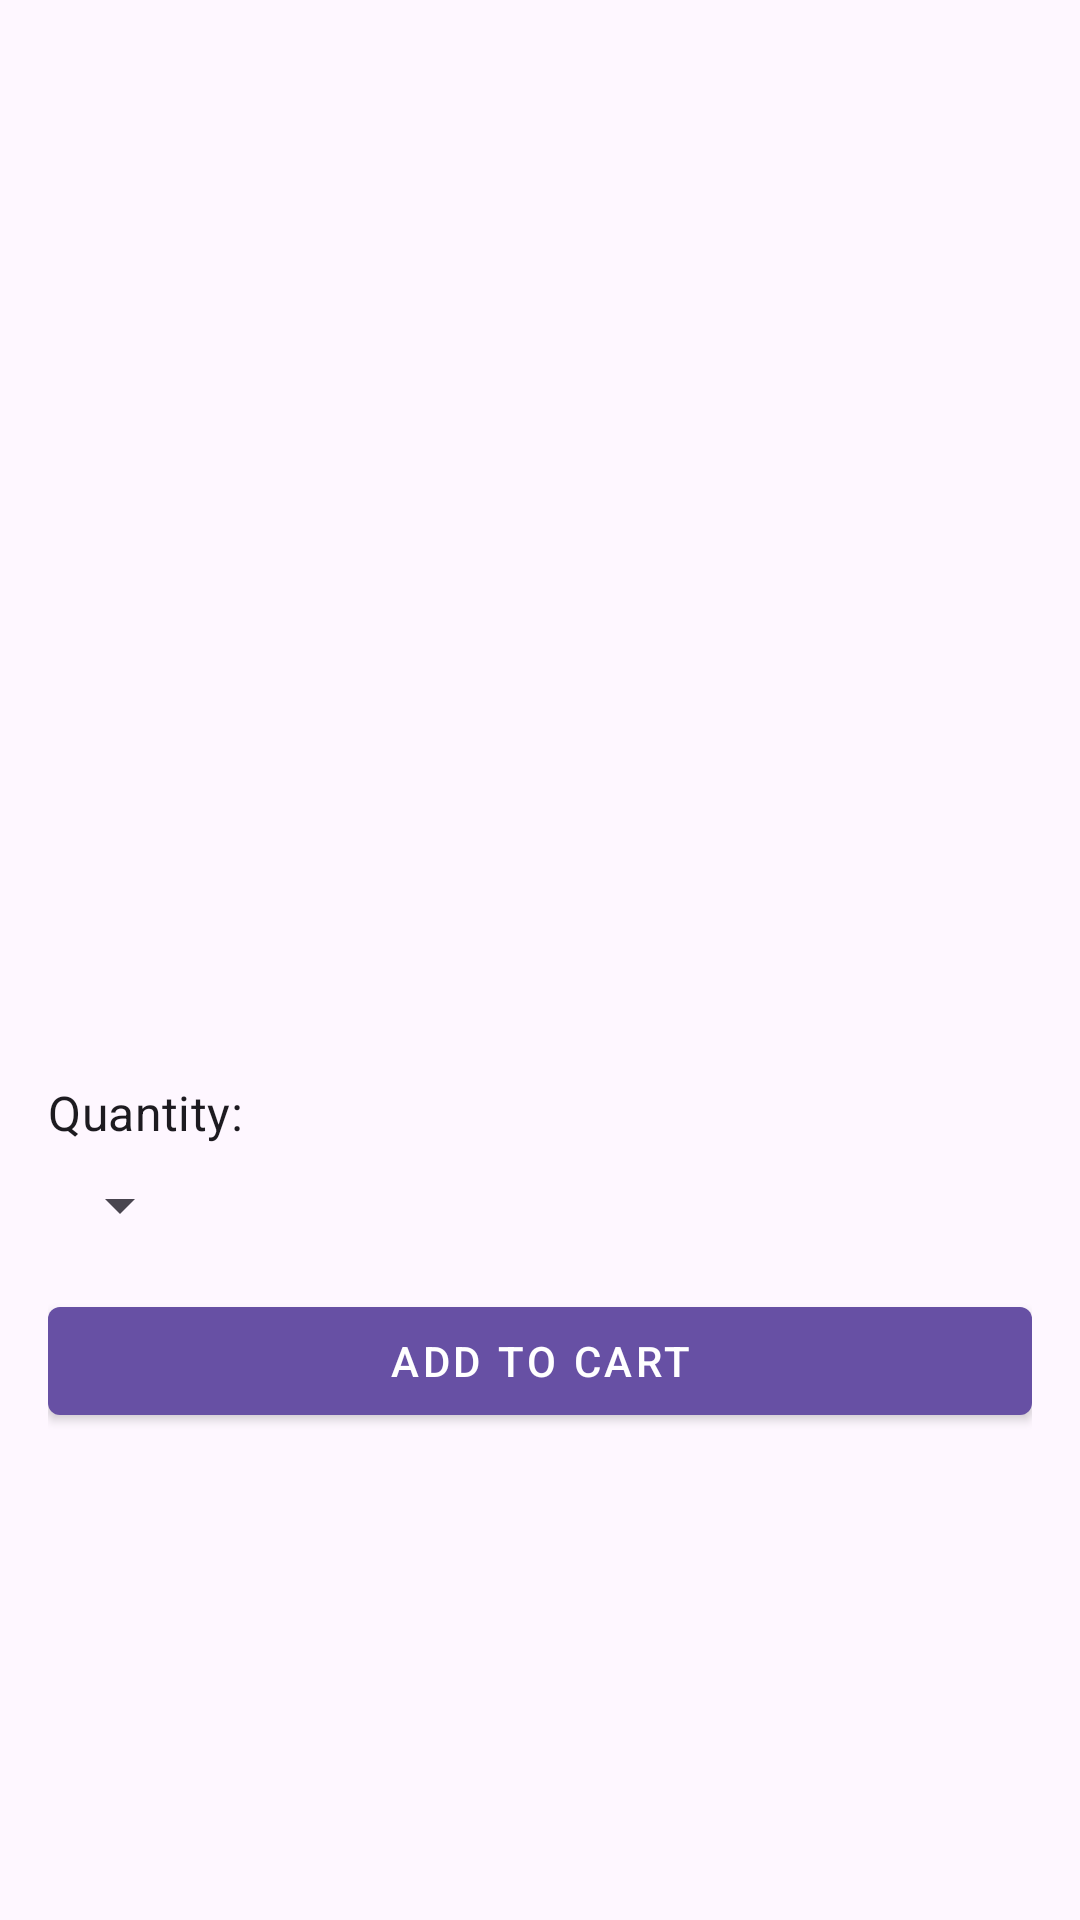

Layout XML and referenced resources for this Android screen:
<!-- AndroidManifest.xml: application theme Theme.DengageEcommerceTest -->
<!-- res/layout/activity_product_detail.xml -->
<?xml version="1.0" encoding="utf-8"?>
<androidx.core.widget.NestedScrollView
    xmlns:android="http://schemas.android.com/apk/res/android"
    android:layout_width="match_parent"
    android:layout_height="match_parent"
    android:padding="16dp">

    <LinearLayout
        android:orientation="vertical"
        android:layout_width="match_parent"
        android:layout_height="wrap_content">

        <ImageView
            android:id="@+id/detailProductImage"
            android:layout_width="match_parent"
            android:layout_height="250dp"
            android:scaleType="centerCrop"
            android:contentDescription="@string/product_image"
            android:layout_marginBottom="16dp" />

        <TextView
            android:id="@+id/detailProductName"
            android:layout_width="match_parent"
            android:layout_height="wrap_content"
            android:textAppearance="?attr/textAppearanceHeadline5"
            android:textStyle="bold"
            android:layout_marginBottom="8dp" />

        <TextView
            android:id="@+id/detailProductPrice"
            android:layout_width="match_parent"
            android:layout_height="wrap_content"
            android:textAppearance="?attr/textAppearanceSubtitle1"
            android:textColor="?android:attr/textColorSecondary"
            android:layout_marginBottom="16dp" />

        <TextView
            android:id="@+id/quantityLabel"
            android:layout_width="wrap_content"
            android:layout_height="wrap_content"
            android:text="@string/quantity"
            android:textAppearance="?attr/textAppearanceSubtitle1"
            android:layout_marginBottom="8dp" />

        <Spinner
            android:id="@+id/spinnerQuantity"
            android:layout_width="wrap_content"
            android:layout_height="wrap_content"
            android:spinnerMode="dropdown"
            android:layout_marginBottom="16dp" />

        <com.google.android.material.button.MaterialButton
            android:id="@+id/btnAddToCart"
            android:layout_width="match_parent"
            android:layout_height="wrap_content"
            android:text="@string/add_to_cart"
            style="@style/Widget.MaterialComponents.Button" />

    </LinearLayout>

</androidx.core.widget.NestedScrollView>
<!-- resources referenced by this layout -->
<resources>
  <string name="add_to_cart">Add to Cart</string>
  <string name="product_image">Product Image</string>
  <string name="quantity">Quantity:</string>
  <style name="Theme.DengageEcommerceTest" parent="Base.Theme.DengageEcommerceTest" />
  <style name="Base.Theme.DengageEcommerceTest" parent="Theme.Material3.DayNight.NoActionBar">
          
          
      </style>
</resources>
